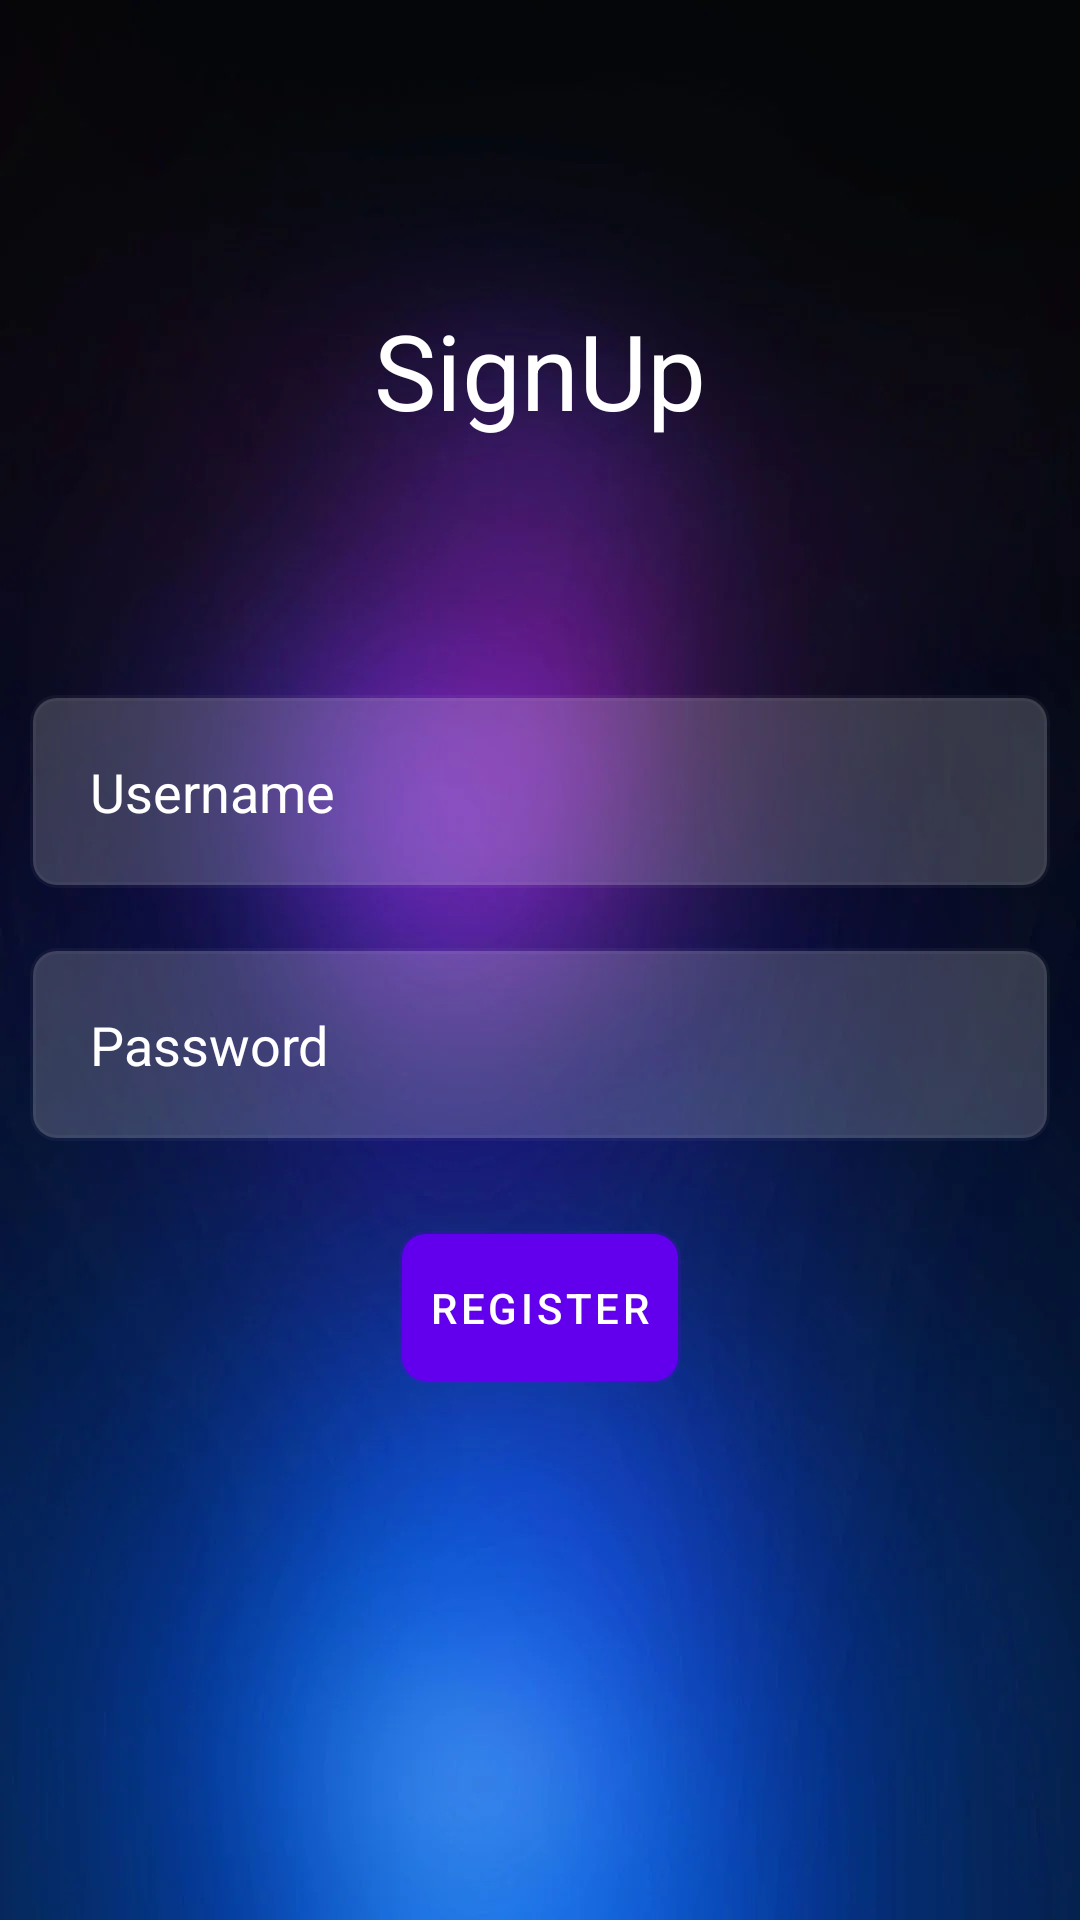

Reconstruct the res/layout file that produces this screen, plus the resources it refers to.
<!-- AndroidManifest.xml: application theme Theme.JavaSecurityProject -->
<!-- res/layout/activity_registration.xml -->
<?xml version="1.0" encoding="utf-8"?>
<RelativeLayout xmlns:android="http://schemas.android.com/apk/res/android"
    xmlns:tools="http://schemas.android.com/tools"
    android:layout_width="match_parent"
    android:layout_height="match_parent"
    android:background="@drawable/main_background"
    tools:context=".RegistrationActivity">

    <TextView
        android:id="@+id/textView"
        android:layout_width="wrap_content"
        android:layout_height="wrap_content"
        android:layout_alignParentStart="true"
        android:layout_alignParentTop="true"
        android:layout_alignParentEnd="true"
        android:layout_centerHorizontal="true"
        android:layout_marginStart="50dp"
        android:layout_marginTop="100dp"
        android:layout_marginEnd="50dp"
        android:layout_marginBottom="75dp"
        android:gravity="center"
        android:text="SignUp"
        android:textColor="@color/white"
        android:textSize="35sp" />

    <EditText
        android:id="@+id/registrationUsername"
        android:layout_width="match_parent"
        android:layout_height="wrap_content"
        android:layout_below="@id/textView"
        android:layout_marginStart="10dp"
        android:layout_marginTop="10dp"
        android:layout_marginEnd="10dp"
        android:layout_marginBottom="10dp"
        android:autofillHints="username"
        android:background="@drawable/et_style"
        android:backgroundTint="#30ffffff"
        android:drawableStart="@drawable/ic_baseline_person_outline_24"
        android:drawablePadding="20dp"
        android:hint="Username"
        android:padding="20dp"
        android:textColor="@color/white"
        android:textColorHint="@color/white" />

    <EditText
        android:id="@+id/registrationPassword"
        android:layout_width="match_parent"
        android:layout_height="wrap_content"
        android:layout_below="@id/registrationUsername"
        android:layout_marginStart="10dp"
        android:layout_marginTop="10dp"
        android:layout_marginEnd="10dp"
        android:layout_marginBottom="10dp"
        android:autofillHints="password"
        android:background="@drawable/et_style"
        android:backgroundTint="#30ffffff"
        android:drawableStart="@drawable/ic_baseline_lock_24"
        android:drawablePadding="20dp"
        android:hint="Password"
        android:padding="20dp"
        android:textColor="@color/white"
        android:textColorHint="@color/white" />

    <com.google.android.material.button.MaterialButton
        android:id="@+id/registrationBtn"
        android:layout_width="wrap_content"
        android:layout_height="wrap_content"
        android:layout_below="@id/registrationPassword"
        android:layout_centerHorizontal="true"
        android:layout_marginStart="20dp"
        android:layout_marginTop="20dp"
        android:layout_marginEnd="20dp"
        android:layout_marginBottom="20dp"
        android:background="@drawable/et_style"
        android:backgroundTint="#30ffffff"
        android:padding="10dp"
        android:text="Register" />
</RelativeLayout>
<!-- resources referenced by this layout -->
<resources>
  <!-- drawable et_style (drawable) -->
  <?xml version="1.0" encoding="utf-8"?>
  <shape xmlns:android="http://schemas.android.com/apk/res/android" android:shape="rectangle">
      <stroke
          android:width="2dp"
          android:color="#30ffffff" />
  
      <corners android:radius="8dp"/>
  </shape>
  <!-- drawable main_background: png bitmap (drawable, 20502 bytes) -->
  <style name="Theme.JavaSecurityProject" parent="Theme.MaterialComponents.DayNight.NoActionBar">
          
          <item name="colorPrimary">@color/purple_500</item>
          <item name="colorPrimaryVariant">@color/purple_700</item>
          <item name="colorOnPrimary">@color/white</item>
          
          <item name="colorSecondary">@color/teal_200</item>
          <item name="colorSecondaryVariant">@color/teal_700</item>
          <item name="colorOnSecondary">@color/black</item>
          
          <item name="android:statusBarColor">?attr/colorPrimaryVariant</item>
          
      </style>
  <!-- not gathered from this repository: default colours our renderer supplied (Android Studio template values) -->
  <color name="purple_500">#FF6200EE</color>
  <color name="purple_700">#FF3700B3</color>
  <color name="teal_200">#FF03DAC5</color>
  <color name="teal_700">#FF018786</color>
  <color name="black">#FF000000</color>
  <color name="white">#FFFFFFFF</color>
</resources>
